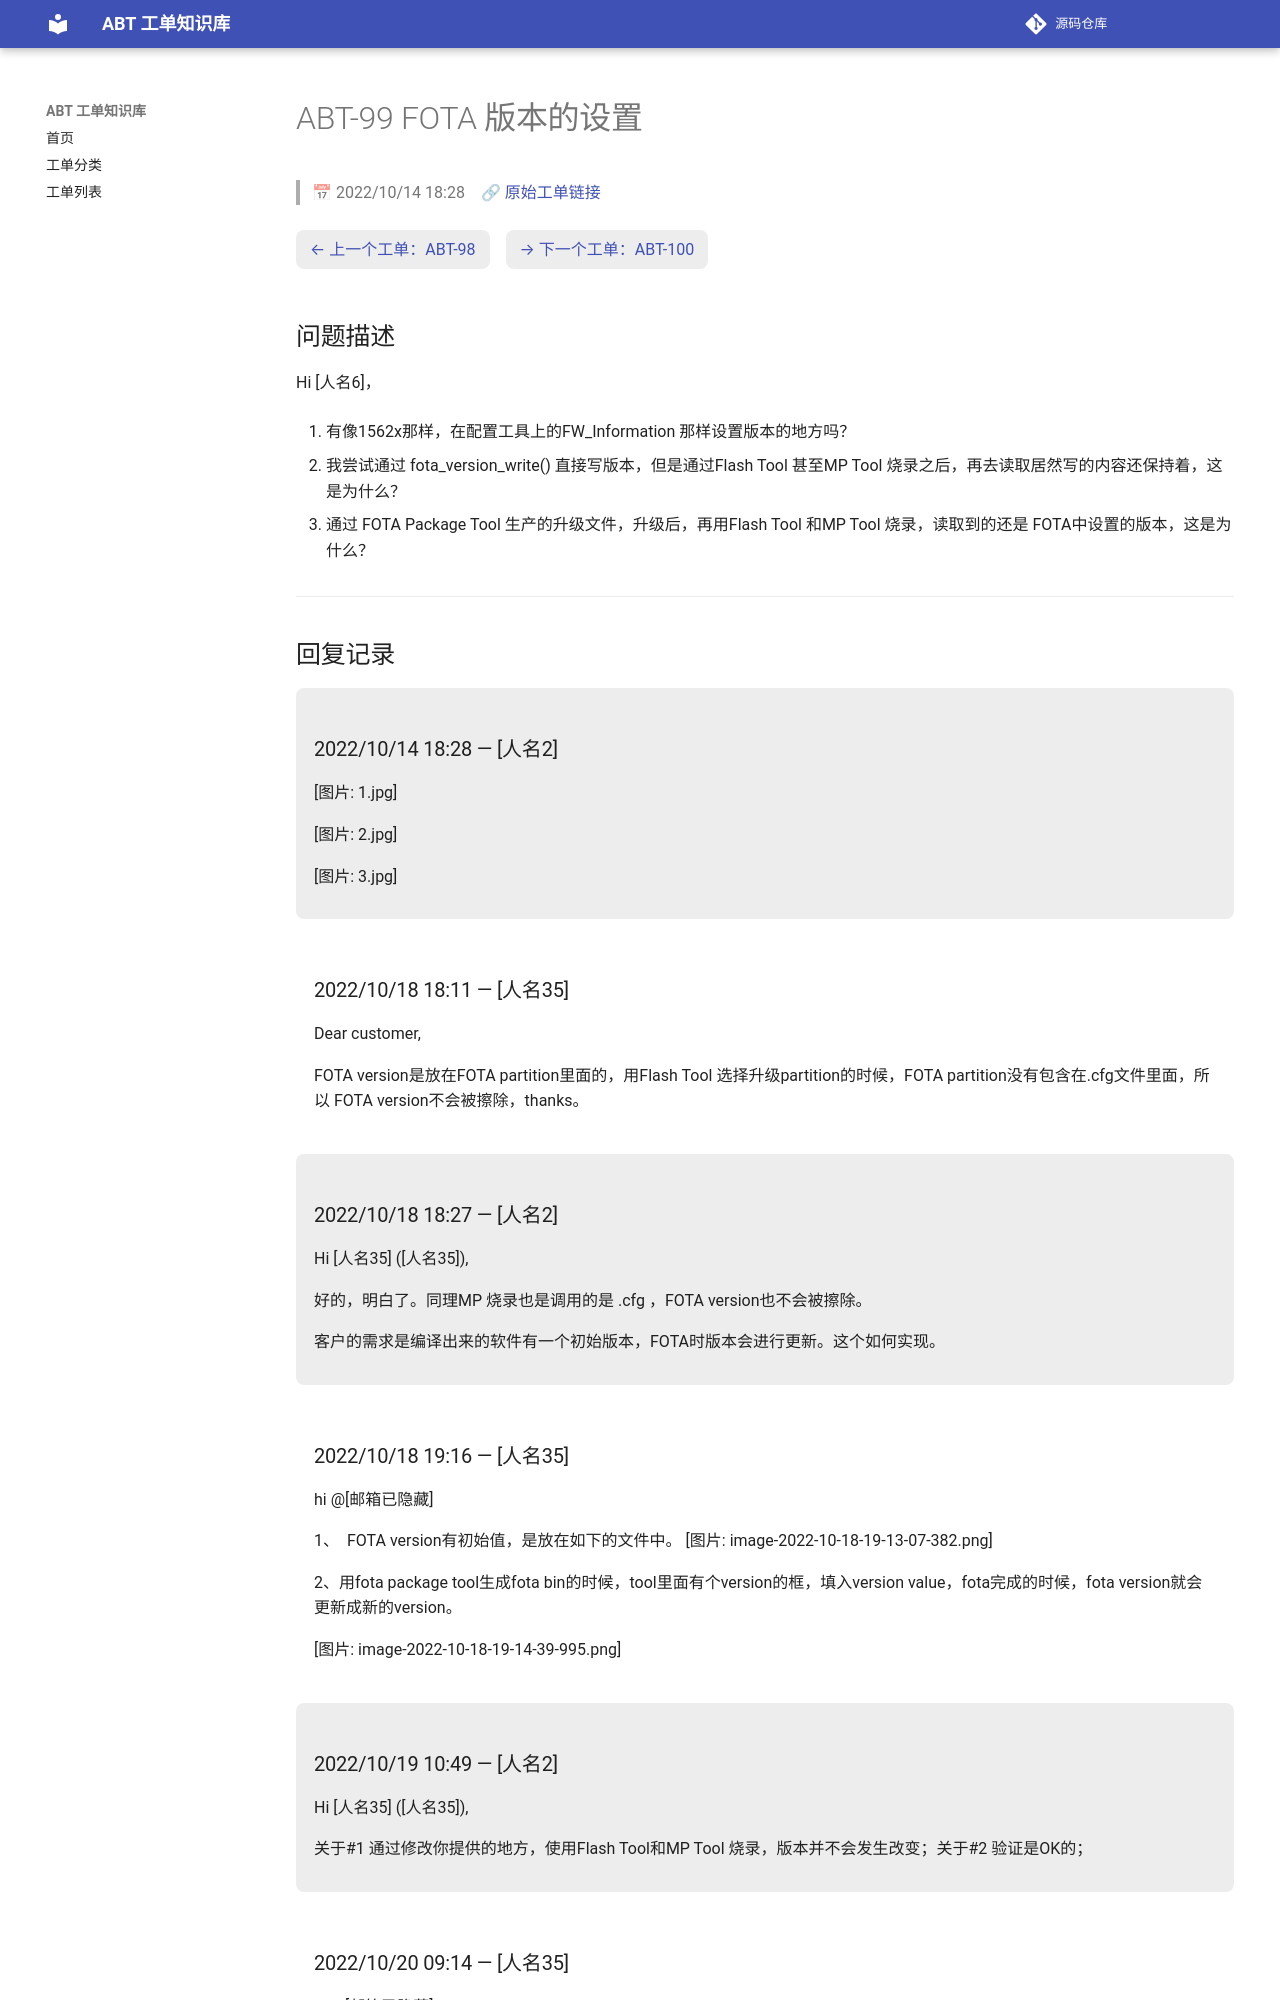

repository: luckycee/airoha-kb · page: tickets/ABT-99/index.html · generator: mkdocs

---
id: ABT-99
title: "FOTA 版本的设置"
date: 2022/10/14 18:28
status: Closed
source: https://eservice.airoha.com.tw/servicedesk/customer/portal/1038/MIUIX1565-99
---

# ABT-99 FOTA 版本的设置

> 📅 2022/10/14 18:28　🔗 [原始工单链接](https://eservice.airoha.com.tw/servicedesk/customer/portal/1038/MIUIX1565-99)

<div class="ticket-nav" markdown="1">

[← 上一个工单：ABT-98](ABT-98.md)　[→ 下一个工单：ABT-100](ABT-100.md)

</div>

## 问题描述

Hi [人名6]，

1. 有像1562x那样，在配置工具上的FW_Information 那样设置版本的地方吗？

2. 我尝试通过 fota_version_write() 直接写版本，但是通过Flash Tool 甚至MP Tool 烧录之后，再去读取居然写的内容还保持着，这是为什么？

3. 通过 FOTA Package Tool 生产的升级文件，升级后，再用Flash Tool 和MP Tool 烧录，读取到的还是 FOTA中设置的版本，这是为什么？

---

## 回复记录

<div class="reply odd" markdown="1">

### 2022/10/14 18:28 — [人名2]

[图片: 1.jpg]

[图片: 2.jpg]

[图片: 3.jpg]

</div>

<div class="reply even" markdown="1">

### 2022/10/18 18:11 — [人名35]

Dear customer,

        FOTA version是放在FOTA partition里面的，用Flash Tool 选择升级partition的时候，FOTA partition没有包含在.cfg文件里面，所以 FOTA version不会被擦除，thanks。

</div>

<div class="reply odd" markdown="1">

### 2022/10/18 18:27 — [人名2]

Hi [人名35] ([人名35]),

好的，明白了。同理MP 烧录也是调用的是 .cfg ，FOTA version也不会被擦除。

客户的需求是编译出来的软件有一个初始版本，FOTA时版本会进行更新。这个如何实现。

</div>

<div class="reply even" markdown="1">

### 2022/10/18 19:16 — [人名35]

hi @[邮箱已隐藏]

   1、  FOTA version有初始值，是放在如下的文件中。 [图片: image-2022-10-18-19-13-07-382.png]

  

   2、用fota package tool生成fota bin的时候，tool里面有个version的框，填入version value，fota完成的时候，fota version就会更新成新的version。

[图片: image-2022-10-18-19-14-39-995.png]

</div>

<div class="reply odd" markdown="1">

### 2022/10/19 10:49 — [人名2]

Hi [人名35] ([人名35]),

关于#1 通过修改你提供的地方，使用Flash Tool和MP Tool 烧录，版本并不会发生改变；关于#2 验证是OK的；

</div>

<div class="reply even" markdown="1">
